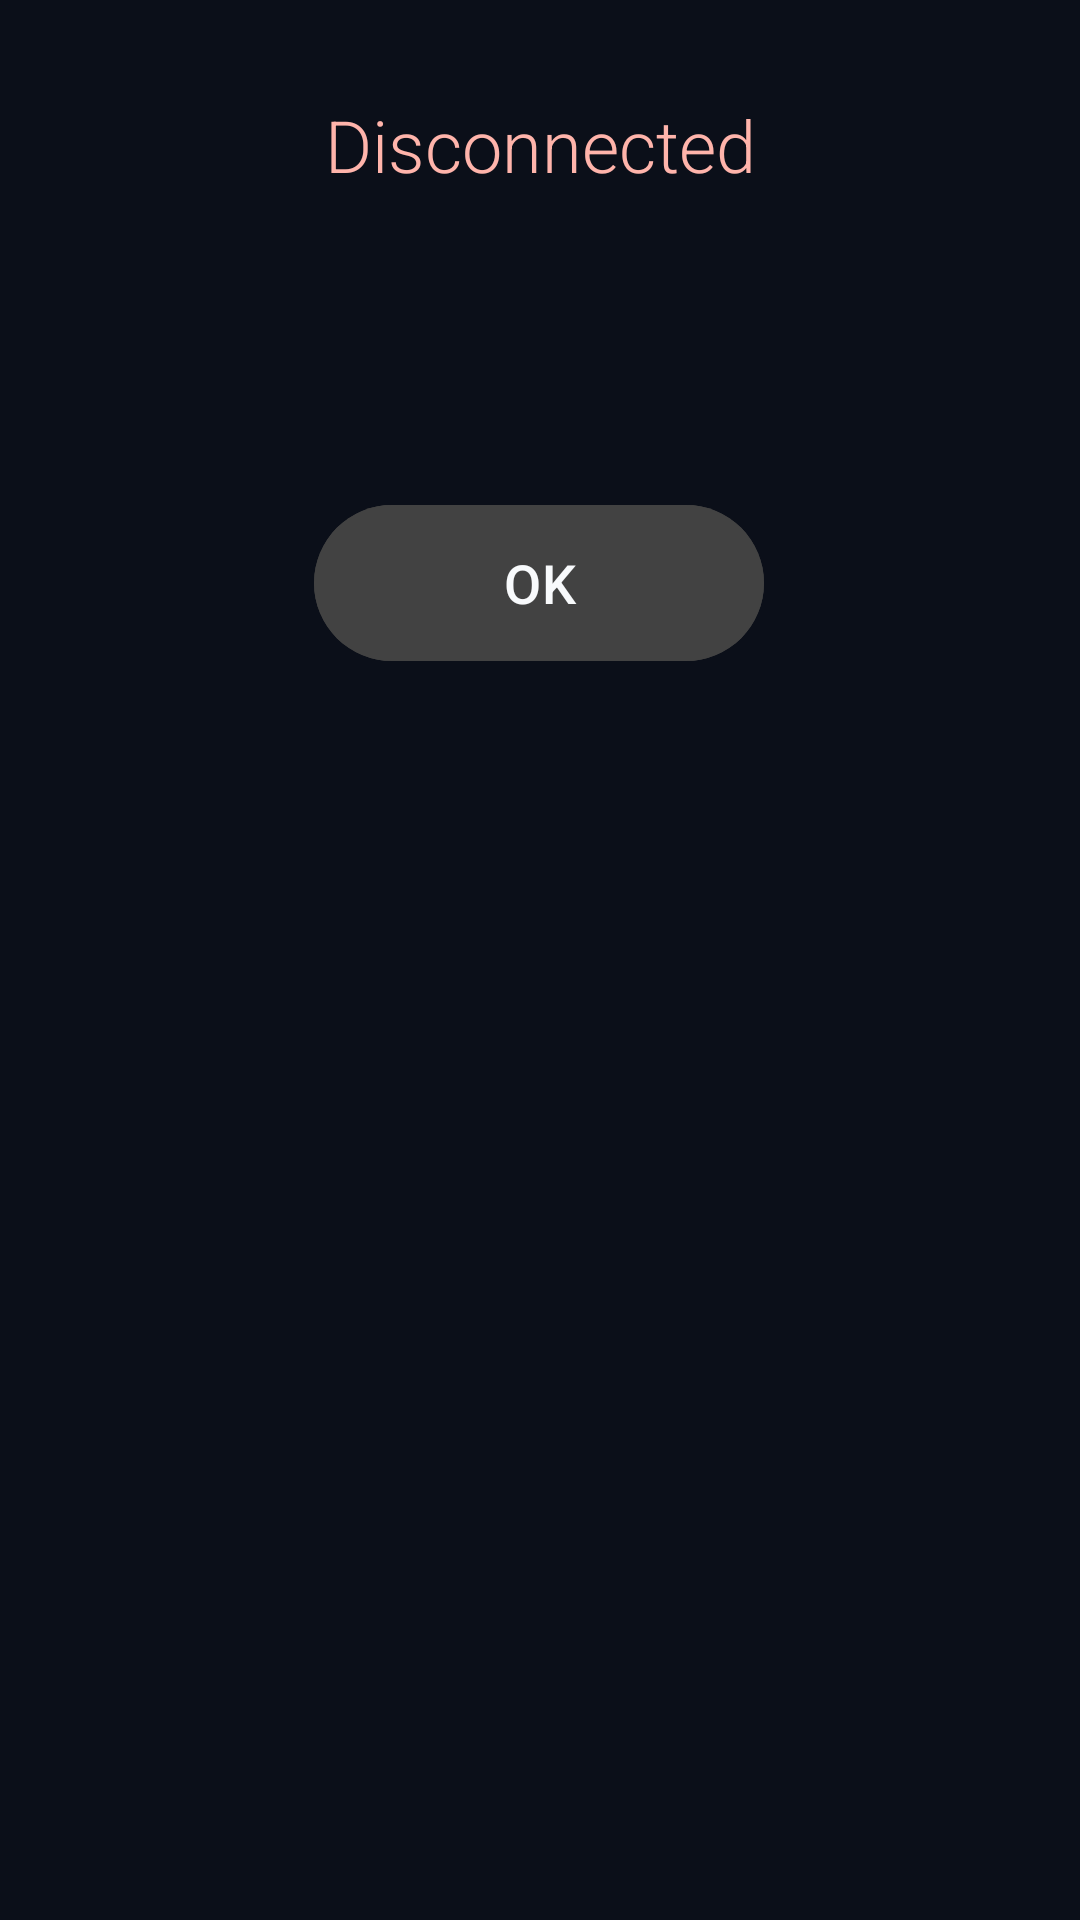

Write the Android layout XML for this screen, with the resource values it uses.
<!-- AndroidManifest.xml: application theme Theme.MouseSense -->
<!-- res/layout/connection_disconnected_fragment.xml -->
<?xml version="1.0" encoding="utf-8"?>
<androidx.constraintlayout.widget.ConstraintLayout
    xmlns:android="http://schemas.android.com/apk/res/android"
    xmlns:app="http://schemas.android.com/apk/res-auto"
    xmlns:tools="http://schemas.android.com/tools"
    android:layout_width="match_parent"
    android:layout_height="wrap_content"
    android:background="@drawable/deviceremovepopupbackground"
    android:elevation="2dp"
    android:paddingHorizontal="20dp">

    <TextView
        android:id="@+id/title"
        android:layout_width="match_parent"
        android:layout_height="wrap_content"
        android:layout_marginTop="32dp"
        android:gravity="center"
        android:text="Disconnected"
        android:textColor="@color/md_theme_dark_error"
        android:textSize="24sp"
        app:layout_constraintTop_toTopOf="parent"
        tools:layout_editor_absoluteX="0dp"
        android:fontFamily="sans-serif-light"/>

    <TextView
        android:id="@+id/subtitle"
        android:layout_width="match_parent"
        android:layout_height="wrap_content"
        android:layout_marginTop="20dp"
        tools:text="Connection to MouseSense was interrupted."
        android:gravity="center"
        android:textColor="@color/md_theme_dark_error"
        app:layout_constraintTop_toBottomOf="@+id/title" />

    <TextView
        android:id="@+id/description"
        android:layout_width="match_parent"
        android:layout_height="wrap_content"
        android:layout_marginTop="10dp"
        android:gravity="center"
        tools:text="Check the server, adb or WIFI connection and make sure everything is on then reconnect."
        app:layout_constraintTop_toBottomOf="@+id/subtitle" />

    <com.google.android.material.button.MaterialButton
        android:id="@+id/btnOK"
        android:layout_width="150dp"
        android:layout_height="60dp"
        android:layout_marginTop="32dp"
        android:layout_marginBottom="32dp"
        android:backgroundTint="@color/cardview_dark_background"
        android:text="OK"
        android:textColor="@color/card_text"
        android:textSize="18sp"
        app:layout_constraintBottom_toBottomOf="parent"
        app:layout_constraintEnd_toEndOf="parent"
        app:layout_constraintHorizontal_bias="0.498"
        app:layout_constraintStart_toStartOf="parent"
        app:layout_constraintTop_toBottomOf="@+id/description"
        app:layout_constraintVertical_bias="0.0" />


</androidx.constraintlayout.widget.ConstraintLayout>
<!-- resources referenced by this layout -->
<resources>
  <color name="card_text">#F8FAFC</color>
  <color name="md_theme_dark_error">#FFB4AB</color>
  <style name="Theme.MouseSense" parent="Theme.Material3.Dark.NoActionBar">
          <item name="colorPrimary">@color/primary</item>
          <item name="colorOnPrimary">@color/md_theme_dark_onPrimary</item>
          <item name="colorPrimaryContainer">@color/md_theme_dark_primaryContainer</item>
          <item name="colorOnPrimaryContainer">@color/md_theme_dark_onPrimaryContainer</item>
          <item name="colorSecondary">@color/md_theme_dark_secondary</item>
          <item name="colorOnSecondary">@color/md_theme_dark_onSecondary</item>
          <item name="colorSecondaryContainer">@color/md_theme_dark_secondaryContainer</item>
          <item name="colorOnSecondaryContainer">@color/md_theme_dark_onSecondaryContainer</item>
          <item name="colorTertiary">@color/md_theme_dark_tertiary</item>
          <item name="colorOnTertiary">@color/md_theme_dark_onTertiary</item>
          <item name="colorTertiaryContainer">@color/md_theme_dark_tertiaryContainer</item>
          <item name="colorOnTertiaryContainer">@color/md_theme_dark_onTertiaryContainer</item>
          <item name="colorError">@color/md_theme_dark_error</item>
          <item name="colorErrorContainer">@color/md_theme_dark_errorContainer</item>
          <item name="colorOnError">@color/md_theme_dark_onError</item>
          <item name="colorOnErrorContainer">@color/md_theme_dark_onErrorContainer</item>
          <item name="android:colorBackground">#0B0F19</item>
          <item name="colorOnBackground">@color/md_theme_dark_onBackground</item>
          <item name="colorSurface">#131B2E</item>
          <item name="colorOnSurface">@color/md_theme_dark_onSurface</item>
          <item name="colorSurfaceVariant">#162036</item>
          <item name="colorOnSurfaceVariant">@color/md_theme_dark_onSurfaceVariant</item>
          <item name="colorOutline">#233352</item>
          <item name="colorOnSurfaceInverse">@color/md_theme_dark_inverseOnSurface</item>
          <item name="colorSurfaceInverse">@color/md_theme_dark_inverseSurface</item>
          <item name="colorPrimaryInverse">@color/md_theme_dark_inversePrimary</item>
  
          <item name="android:statusBarColor">#0B0F19</item>
      </style>
  <color name="primary">#00D2FF</color>
  <color name="md_theme_dark_onPrimary">#003542</color>
  <color name="md_theme_dark_primaryContainer">#004E5F</color>
  <color name="md_theme_dark_onPrimaryContainer">#B3EBFF</color>
  <color name="md_theme_dark_secondary">#B2CBD4</color>
  <color name="md_theme_dark_onSecondary">#1D343B</color>
  <color name="md_theme_dark_secondaryContainer">#344A52</color>
  <color name="md_theme_dark_onSecondaryContainer">#CEE7F0</color>
  <color name="md_theme_dark_tertiary">#BFC4EB</color>
  <color name="md_theme_dark_onTertiary">#292E4D</color>
  <color name="md_theme_dark_tertiaryContainer">#404565</color>
  <color name="md_theme_dark_onTertiaryContainer">#DFE0FF</color>
  <color name="md_theme_dark_errorContainer">#93000A</color>
  <color name="md_theme_dark_onError">#690005</color>
  <color name="md_theme_dark_onErrorContainer">#FFDAD6</color>
  <color name="md_theme_dark_onBackground">#E1E3E4</color>
  <color name="md_theme_dark_onSurface">#E1E3E4</color>
  <color name="md_theme_dark_onSurfaceVariant">#BFC8CC</color>
  <color name="md_theme_dark_inverseOnSurface">#191C1D</color>
  <color name="md_theme_dark_inverseSurface">#E1E3E4</color>
  <color name="md_theme_dark_inversePrimary">#00677D</color>
</resources>
